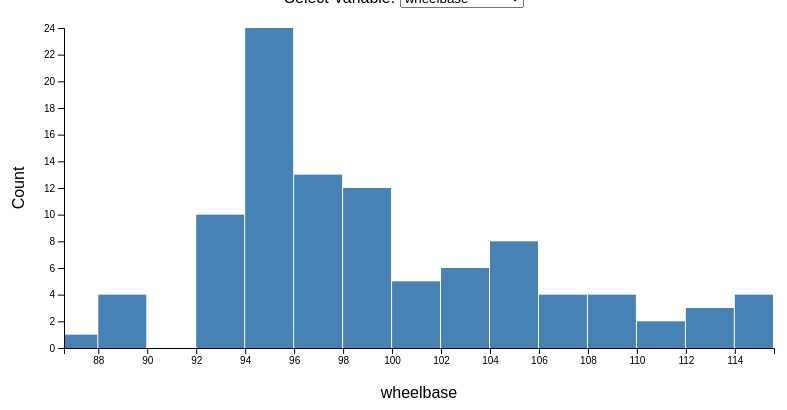
D3 v7 page, settled after 360 driven frames (6 s of simulated time); the page loaded 1 data file(s).


        // Global variables
        let selectedBars = [];

        d3.csv('processed_car_sales.csv').then(data => {
            const keys = Object.keys(data[0]);
            const select = d3.select('#variableSelect');
            const colorSelect = d3.select('#colorSelect');

            // Populate dropdown
            select.selectAll('option')
                .data(keys)
                .enter()
                .append('option')
                .text(d => d)
                .attr('value', d => d);

            // Initial visualization
            createChart(data, keys[0]);

            // Update chart on variable selection
            select.on('change', function() {
                const variable = d3.select(this).property('value');
                createChart(data, variable);
            });
        });

        function createChart(data, variable) {
            const svg = d3.select('#chart').html('').append('svg')
                .attr('width', 800)
                .attr('height', 500);

            const margin = { top: 20, right: 30, bottom: 60, left: 60 };
            const width = 800 - margin.left - margin.right;
            const height = 400 - margin.top - margin.bottom;

            const chart = svg.append('g')
                .attr('transform', `translate(${margin.left},${margin.top})`);

            // Check if the selected variable is numerical or categorical
            const isNumerical = !isNaN(data[0][variable]);

            if (isNumerical) {
                createHistogram(chart, data, variable, width, height);
            } else {
                createBarChart(chart, data, variable, width, height);
            }

            // Add x-axis label
            svg.append('text')
                .attr('x', width / 2 + margin.left)
                .attr('y', height + margin.top + 50)
                .style('text-anchor', 'middle')
                .text(variable);

            // Add y-axis label
            svg.append('text')
                .attr('x', -(height / 2) - margin.top)
                .attr('y', margin.left - 40)
                .attr('transform', 'rotate(-90)')
                .style('text-anchor', 'middle')
                .text('Count');

            // Clear the legend and warning
            selectedBars = [];
            d3.select('#legend').html('');
            d3.select('#warning').html('');
        }
        function createHistogram(chart, data, variable, width, height) {
            const xScale = d3.scaleLinear()
                .domain(d3.extent(data, d => +d[variable]))
                .range([0, width]);

            const histogram = d3.histogram()
                .value(d => +d[variable])
                .domain(xScale.domain())
                .thresholds(xScale.ticks(10));

            const bins = histogram(data);

            const yScale = d3.scaleLinear()
                .domain([0, d3.max(bins, d => d.length)])
                .range([height, 0]);

            chart.selectAll('.bar')
                .data(bins)
                .enter()
                .append('rect')
                .attr('class', 'bar')
                .attr('x', d => xScale(d.x0))
                .attr('y', d => yScale(d.length))
                .attr('width', d => xScale(d.x1) - xScale(d.x0) - 1)
                .attr('height', d => height - yScale(d.length))
                .attr('fill', 'steelblue')
                .on('click', function(event, d) {
                    const color = d3.select('#colorSelect').property('value');
                    const binLabel = `${d.x0}-${d.x1}`;
                    const existingColor = selectedBars.find(bar => bar.color === color);
                    if (existingColor) {
                        d3.select('#warning').text('This color has already been picked. Please select a different color.');
                    } else {
                        const existingBar = selectedBars.find(bar => bar.value === binLabel);
                        if (existingBar) {
                            existingBar.color = color;
                        } else {
                            selectedBars.push({ value: binLabel, color: color });
                        }
                        d3.select(this).attr('fill', color);
                        d3.select('#warning').html('');
                        updateLegend();
                    }
                });

            // Add axes
            chart.append('g')
                .attr('transform', `translate(0,${height})`)
                .call(d3.axisBottom(xScale));
            chart.append('g')
                .call(d3.axisLeft(yScale));

            // Initialize legend for histogram ranges
            selectedBars = bins.map(d => ({ value: `${d.x0}-${d.x1}`, color: 'steelblue' }));
            updateLegend();
        }

        function createBarChart(chart, data, variable, width, height) {
            const groupedData = d3.rollups(data, v => v.length, d => d[variable]);

            const xScale = d3.scaleBand()
                .domain(groupedData.map(d => d[0]))
                .range([0, width])
                .padding(0.1);

            const yScale = d3.scaleLinear()
                .domain([0, d3.max(groupedData, d => d[1])])
                .range([height, 0]);

            chart.selectAll('.bar')
                .data(groupedData)
                .enter()
                .append('rect')
                .attr('class', 'bar')
                .attr('x', d => xScale(d[0]))
                .attr('y', d => yScale(d[1]))
                .attr('width', xScale.bandwidth())
                .attr('height', d => height - yScale(d[1]))
                .attr('fill', 'steelblue')
                .on('click', function(event, d) {
                    const color = d3.select('#colorSelect').property('value');
                    const existingColor = selectedBars.find(bar => bar.color === color);
                    if (existingColor) {
                        d3.select('#warning').text('This color has already been picked. Please select a different color.');
                    } else {
                        const existingBar = selectedBars.find(bar => bar.value === d[0]);
                        if (existingBar) {
                            existingBar.color = color;
                        } else {
                            selectedBars.push({ value: d[0], color: color });
                        }
                        d3.select(this).attr('fill', color);
                        d3.select('#warning').html('');
                        updateLegend();
                    }
                });

            // Add axes
            chart.append('g')
                .attr('transform', `translate(0,${height})`)
                .call(d3.axisBottom(xScale));
            chart.append('g')
                .call(d3.axisLeft(yScale));

            // Initialize the legend for bar chart categories
            selectedBars = groupedData.map(d => ({ value: d[0], color: 'steelblue' }));
            updateLegend();
        }

        function updateLegend() {
            const legend = d3.select('#legend');

            legend.selectAll('.legend-item').remove();

            selectedBars.sort((a, b) => a.value.localeCompare(b.value, undefined, {numeric: true})).forEach(d => {
                const item = legend.append('div')
                    .attr('class', 'legend-item');

                item.append('span')
                    .attr('class', 'legend-color')
                    .style('background-color', d.color);

                item.append('span')
                    .text(d.value);
            });
        }
    

### data: processed_car_sales.csv
wheelbase, carlength, carwidth, carheight, curbweight, enginesize, boreratio, stroke, compressionratio, horsepower, peakrpm, citympg, highwaympg, price, car_ID
95.9, 173.2, 66.3, 50.2, 2921, 156, 3.59, 3.86, 7.0, 145, 5000, 19, 24, 14869, 84
104.9, 175.0, 66.1, 54.4, 2670, 140, 3.76, 3.16, 8.0, 120, 5000, 19, 27, 18280, 66
94.5, 168.7, 64.0, 52.6, 2300, 98, 3.24, 3.08, 9.4, 112, 6600, 26, 29, 9538, 167
107.9, 186.7, 68.4, 56.7, 3252, 152, 3.7, 3.52, 21.0, 95, 4150, 28, 33, 16900, 113
100.4, 184.6, 66.5, 56.1, 3296, 181, 3.43, 3.27, 9.0, 152, 5200, 17, 22, 14399, 103
94.5, 155.9, 63.6, 52.0, 1874, 90, 3.03, 3.11, 9.6, 70, 5400, 38, 43, 8916, 45
93.7, 157.3, 63.8, 50.8, 1876, 90, 2.97, 3.23, 9.4, 68, 5500, 31, 38, 6377, 23
89.5, 168.9, 65.0, 51.6, 2756, 194, 3.74, 2.9, 9.5, 207, 5900, 17, 25, 32528, 127
93.7, 157.9, 63.6, 53.7, 2120, 108, 3.62, 2.64, 8.7, 73, 4400, 26, 31, 7053, 140
105.8, 192.7, 71.4, 55.7, 2844, 136, 3.19, 3.4, 8.5, 110, 5500, 19, 25, 17710, 7
114.2, 198.9, 68.4, 58.7, 3430, 152, 3.7, 3.52, 21.0, 95, 4150, 25, 25, 13860, 111
96.5, 163.4, 64.0, 54.5, 2010, 92, 2.91, 3.41, 9.2, 76, 6000, 30, 34, 7295, 36
103.5, 189.0, 66.9, 55.7, 3230, 209, 3.62, 3.39, 8.0, 182, 5400, 16, 22, 30760, 16
112.0, 199.2, 72.0, 55.4, 3715, 304, 3.8, 3.35, 8.0, 184, 4500, 14, 16, 45400, 75
93.7, 157.3, 63.8, 50.8, 1876, 90, 2.97, 3.23, 9.41, 68, 5500, 37, 41, 5572, 22
99.8, 176.6, 66.2, 54.3, 2337, 109, 3.19, 3.4, 10.0, 102, 5500, 24, 30, 13950, 4
93.1, 159.1, 64.2, 54.1, 1905, 91, 3.03, 3.15, 9.0, 68, 5000, 31, 38, 6795, 53
110.0, 197.0, 70.9, 56.3, 3505, 209, 3.62, 3.39, 8.0, 182, 5400, 15, 20, 36880, 18
114.2, 198.9, 68.4, 56.7, 3285, 120, 3.46, 2.19, 8.4, 95, 5000, 19, 24, 16695, 114
95.7, 166.3, 64.4, 52.8, 2275, 110, 3.27, 3.35, 22.5, 56, 4500, 38, 47, 7788, 160
98.8, 177.8, 66.5, 55.5, 2443, 122, 3.39, 3.39, 22.7, 64, 4650, 36, 42, 10795, 64
95.7, 166.3, 64.4, 52.8, 2140, 98, 3.19, 3.03, 9.0, 70, 4800, 28, 34, 9258, 163
109.1, 188.8, 68.8, 55.5, 3049, 141, 3.78, 3.15, 8.7, 160, 5300, 19, 25, 19045, 202
97.2, 172.0, 65.4, 52.5, 2145, 108, 3.62, 2.64, 9.5, 82, 4800, 32, 37, 7126, 142
95.7, 166.3, 64.4, 53.0, 2094, 98, 3.19, 3.03, 9.0, 70, 4800, 38, 47, 7738, 161
104.3, 188.8, 67.2, 57.5, 3157, 130, 3.62, 3.15, 7.5, 162, 5100, 17, 22, 18950, 200
98.8, 177.8, 66.5, 55.5, 2425, 122, 3.39, 3.39, 8.6, 84, 4800, 26, 32, 11245, 65
93.7, 150.0, 64.0, 52.6, 1837, 79, 2.91, 3.07, 10.1, 60, 5500, 38, 42, 5399, 33
89.5, 168.9, 65.0, 51.6, 2756, 194, 3.74, 2.9, 9.5, 207, 5900, 17, 25, 34028, 128
96.9, 173.6, 65.4, 54.9, 2650, 108, 3.62, 2.64, 7.7, 111, 4800, 23, 23, 11694, 150
94.5, 165.3, 63.8, 54.5, 1971, 97, 3.15, 3.29, 9.4, 69, 5200, 31, 37, 7499, 97
99.5, 178.2, 67.9, 52.0, 3053, 131, 3.13, 3.4, 7.0, 160, 5500, 16, 22, 17859, 10
98.4, 176.2, 65.6, 53.0, 2975, 146, 3.62, 3.5, 9.3, 116, 4800, 24, 30, 17669, 173
108.0, 186.7, 68.3, 56.0, 3130, 134, 3.61, 3.21, 7.0, 142, 5600, 18, 24, 18150, 118
97.3, 171.7, 65.5, 55.7, 2275, 109, 3.19, 3.4, 9.0, 85, 5250, 27, 34, 8495, 187
97.3, 171.7, 65.5, 55.7, 2319, 97, 3.01, 3.4, 23.0, 68, 4500, 37, 42, 9495, 188
115.6, 202.6, 71.7, 56.3, 3770, 183, 3.58, 3.64, 21.5, 123, 4350, 22, 25, 31600, 71
98.4, 176.2, 65.6, 52.0, 2679, 146, 3.62, 3.5, 9.3, 116, 4800, 24, 30, 11199, 171
95.3, 169.0, 65.7, 49.6, 2385, 70, 3.33, 3.255, 9.4, 101, 6000, 17, 23, 13645, 58
93.7, 150.0, 64.0, 52.6, 1956, 92, 2.91, 3.41, 9.2, 76, 6000, 30, 34, 7129, 35
94.3, 170.7, 61.8, 53.5, 2337, 111, 3.31, 3.23, 8.5, 78, 4800, 24, 29, 6785, 44
96.5, 167.5, 65.2, 53.3, 2289, 110, 3.15, 3.58, 9.0, 86, 5800, 27, 33, 9095, 39
98.4, 176.2, 65.6, 52.0, 2536, 146, 3.62, 3.5, 9.3, 116, 4800, 24, 30, 9639, 169
102.9, 183.5, 67.7, 52.0, 3016, 171, 3.27, 3.35, 9.3, 161, 5200, 19, 24, 15998, 180
101.2, 176.8, 64.8, 54.3, 2710, 164, 3.31, 3.19, 9.0, 121, 4250, 21, 28, 20970, 13
94.5, 168.7, 64.0, 52.6, 2265, 98, 3.24, 3.08, 9.4, 112, 6600, 26, 29, 9298, 166
102.4, 175.6, 66.5, 54.9, 2414, 122, 3.31, 3.54, 8.7, 92, 4200, 27, 32, 10898, 177
97.2, 173.4, 65.2, 54.7, 2302, 120, 3.33, 3.47, 8.5, 97, 5200, 27, 34, 9549, 101
95.7, 166.3, 64.4, 52.8, 2122, 98, 3.19, 3.03, 9.0, 70, 4800, 28, 34, 8358, 162
97.2, 173.4, 65.2, 54.7, 2324, 120, 3.33, 3.47, 8.5, 97, 5200, 27, 34, 8949, 100
88.6, 168.8, 64.1, 48.8, 2548, 130, 3.47, 2.68, 9.0, 111, 5000, 21, 27, 13495, 1
96.3, 172.4, 65.4, 51.6, 2403, 110, 3.17, 3.46, 7.5, 116, 5500, 23, 30, 9279, 89
97.3, 171.7, 65.5, 55.7, 2212, 109, 3.19, 3.4, 9.0, 85, 5250, 27, 34, 8195, 186
100.4, 180.2, 66.9, 55.1, 2661, 136, 3.19, 3.4, 8.5, 110, 5500, 19, 24, 13295, 192
95.3, 169.0, 65.7, 49.6, 2380, 70, 3.33, 3.255, 9.4, 101, 6000, 17, 23, 11845, 57
99.4, 176.6, 66.4, 54.3, 2824, 136, 3.19, 3.4, 8.0, 115, 5500, 18, 22, 17450, 5
99.2, 178.5, 67.9, 49.7, 3139, 181, 3.43, 3.27, 9.0, 160, 5200, 19, 25, 18399, 107
102.7, 178.4, 68.0, 54.8, 2910, 140, 3.78, 3.12, 8.0, 175, 5000, 19, 24, 16503, 76
102.4, 175.6, 66.5, 53.9, 2414, 122, 3.31, 3.54, 8.7, 92, 4200, 27, 32, 9988, 176
99.1, 186.6, 66.5, 56.1, 2847, 121, 3.54, 3.07, 9.0, 160, 5500, 19, 26, 18620, 138
... 40 more rows